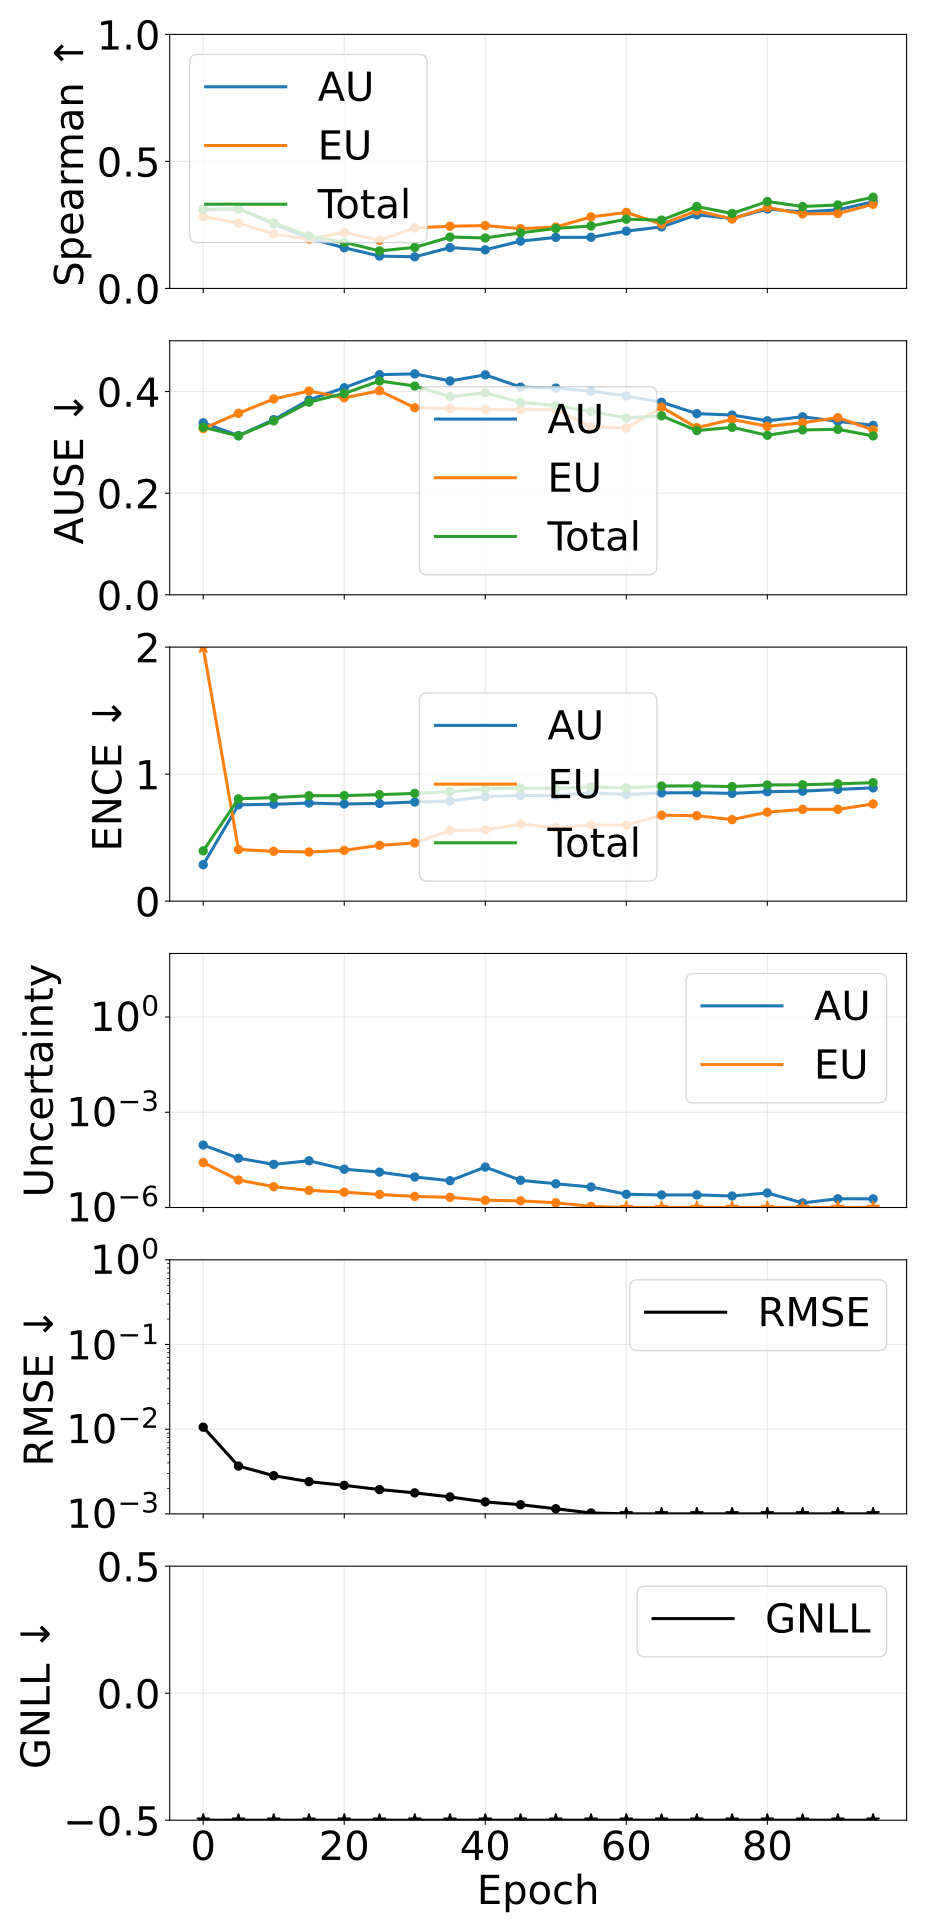

Values plotted in this chart, from the file beside it:
epoch, pearson_aleatoric, pearson_epistemic, pearson_total, spearman_aleatoric, spearman_epistemic, spearman_total, ause_aleatoric, ause_epistemic, ause_total, ence_aleatoric, ence_epistemic, ence_total, magnitude_aleatoric, magnitude_epistemic, magnitude_total, rmse_e_atom, nll_energy
0, 0.6154, 0.7893, 0.6459, 0.3096, 0.2831, 0.3112, 0.3385, 0.3271, 0.3297, 0.2872, 2.043, 0.3961, 9.272185145782715e-05, 2.599923814958629e-05, 0.0001187, 0.01056, -3.647
5, 0.9672, 0.9071, 0.9662, 0.3131, 0.2572, 0.3138, 0.3132, 0.3572, 0.3128, 0.7585, 0.4065, 0.8055, 3.56031242446079e-05, 7.326716433325942e-06, 4.292984048206563e-05, 0.003666, -4.361
10, 0.9891, 0.94, 0.9911, 0.2542, 0.214, 0.2585, 0.3447, 0.3854, 0.3422, 0.7624, 0.3925, 0.8152, 2.283772826642689e-05, 4.524109893107209e-06, 2.7361838287470165e-05, 0.002823, -4.638
15, 0.9916, 0.9487, 0.992, 0.197, 0.1939, 0.2066, 0.3836, 0.401, 0.3792, 0.7723, 0.3865, 0.8301, 2.9629088636977485e-05, 3.4571715186537234e-06, 3.3086260469031e-05, 0.002401, -4.848
20, 0.6779, 0.9677, 0.7439, 0.1601, 0.2208, 0.1811, 0.4075, 0.3877, 0.3962, 0.7648, 0.3999, 0.8309, 1.605361005033501e-05, 3.0382651666712946e-06, 1.9091875396770776e-05, 0.00217, -5.018
25, 0.792, 0.967, 0.8247, 0.1274, 0.1897, 0.1479, 0.4332, 0.4016, 0.4208, 0.7694, 0.4395, 0.8385, 1.3013847325896676e-05, 2.5703466845214963e-06, 1.5584194021892016e-05, 0.001936, -5.167
30, 0.9953, 0.9704, 0.9972, 0.1245, 0.2381, 0.1614, 0.4348, 0.3681, 0.4109, 0.7804, 0.4584, 0.8484, 9.136857666908326e-06, 2.23082162916981e-06, 1.1367679442560075e-05, 0.00177, -5.313
35, 0.9905, 0.9737, 0.9935, 0.1607, 0.2448, 0.2022, 0.4209, 0.3668, 0.39, 0.7884, 0.5552, 0.8612, 6.979787089636602e-06, 2.091991231753099e-06, 9.071778365785122e-06, 0.001585, -5.411
40, 0.9936, 0.9742, 0.9942, 0.1521, 0.2476, 0.1986, 0.433, 0.3648, 0.3977, 0.8232, 0.5612, 0.8849, 1.878632633220718e-05, 1.6927286638255268e-06, 2.0479054779508486e-05, 0.001383, -5.536
45, 0.9605, 0.98, 0.9697, 0.1863, 0.2354, 0.2188, 0.4087, 0.3646, 0.3788, 0.8315, 0.6068, 0.8892, 7.2059869104236896e-06, 1.6170938094674625e-06, 8.823080695390218e-06, 0.001282, -5.618
50, 0.8813, 0.972, 0.912, 0.2009, 0.2415, 0.2363, 0.4069, 0.3646, 0.3726, 0.8306, 0.5777, 0.8882, 5.5943261909362716e-06, 1.4106352547365475e-06, 7.00496151652601e-06, 0.001149, -5.702
55, 0.8822, 0.9815, 0.9142, 0.2013, 0.2815, 0.2459, 0.4009, 0.3305, 0.3607, 0.8527, 0.5999, 0.8986, 4.4186754911208935e-06, 1.0841711999379555e-06, 5.502846675625506e-06, 0.001024, -5.812
60, 0.9966, 0.9826, 0.9954, 0.2257, 0.2992, 0.2726, 0.3914, 0.3281, 0.3483, 0.8391, 0.5983, 0.8913, 2.6147252788490503e-06, 8.980039613687651e-07, 3.512729203652043e-06, 0.0009459, -5.932
65, 0.9931, 0.9756, 0.9954, 0.2422, 0.253, 0.2691, 0.3791, 0.3695, 0.3522, 0.8523, 0.6765, 0.9064, 2.4865693720101944e-06, 9.584534034061676e-07, 3.4450227657600862e-06, 0.0008618, -5.918
70, 0.8517, 0.9799, 0.8945, 0.29, 0.3059, 0.3225, 0.3565, 0.329, 0.3232, 0.8538, 0.6728, 0.9072, 2.4905877356360404e-06, 8.712756855118186e-07, 3.361863462555448e-06, 0.0007948, -5.978
75, 0.8401, 0.9717, 0.886, 0.275, 0.2734, 0.295, 0.3537, 0.3452, 0.3296, 0.8485, 0.6419, 0.9021, 2.3025894598163176e-06, 7.395249923179748e-07, 3.0421144025751803e-06, 0.0007226, -6.025
80, 0.7604, 0.9684, 0.7952, 0.3127, 0.3183, 0.3422, 0.3425, 0.3315, 0.3139, 0.8612, 0.7002, 0.9149, 2.8680155266130216e-06, 7.724332519057242e-07, 3.6404487048969257e-06, 0.0006602, -6.033
85, 0.9934, 0.9662, 0.9918, 0.3009, 0.2934, 0.3225, 0.3503, 0.3386, 0.3245, 0.8658, 0.7226, 0.9161, 1.3928752932287125e-06, 6.724140627209608e-07, 2.0652893765685577e-06, 0.0006076, -6.078
90, 0.8853, 0.9702, 0.9103, 0.3093, 0.2948, 0.3285, 0.3414, 0.3486, 0.3257, 0.8795, 0.7226, 0.9238, 1.8855347634968212e-06, 5.883314598534639e-07, 2.4738662132136826e-06, 0.0005556, -6.114
95, 0.9055, 0.9646, 0.9251, 0.3414, 0.3311, 0.3592, 0.3334, 0.3244, 0.3127, 0.8919, 0.7657, 0.9327, 1.8693866267824433e-06, 6.023268859765452e-07, 2.4717134790506634e-06, 0.0005174, -6.113
